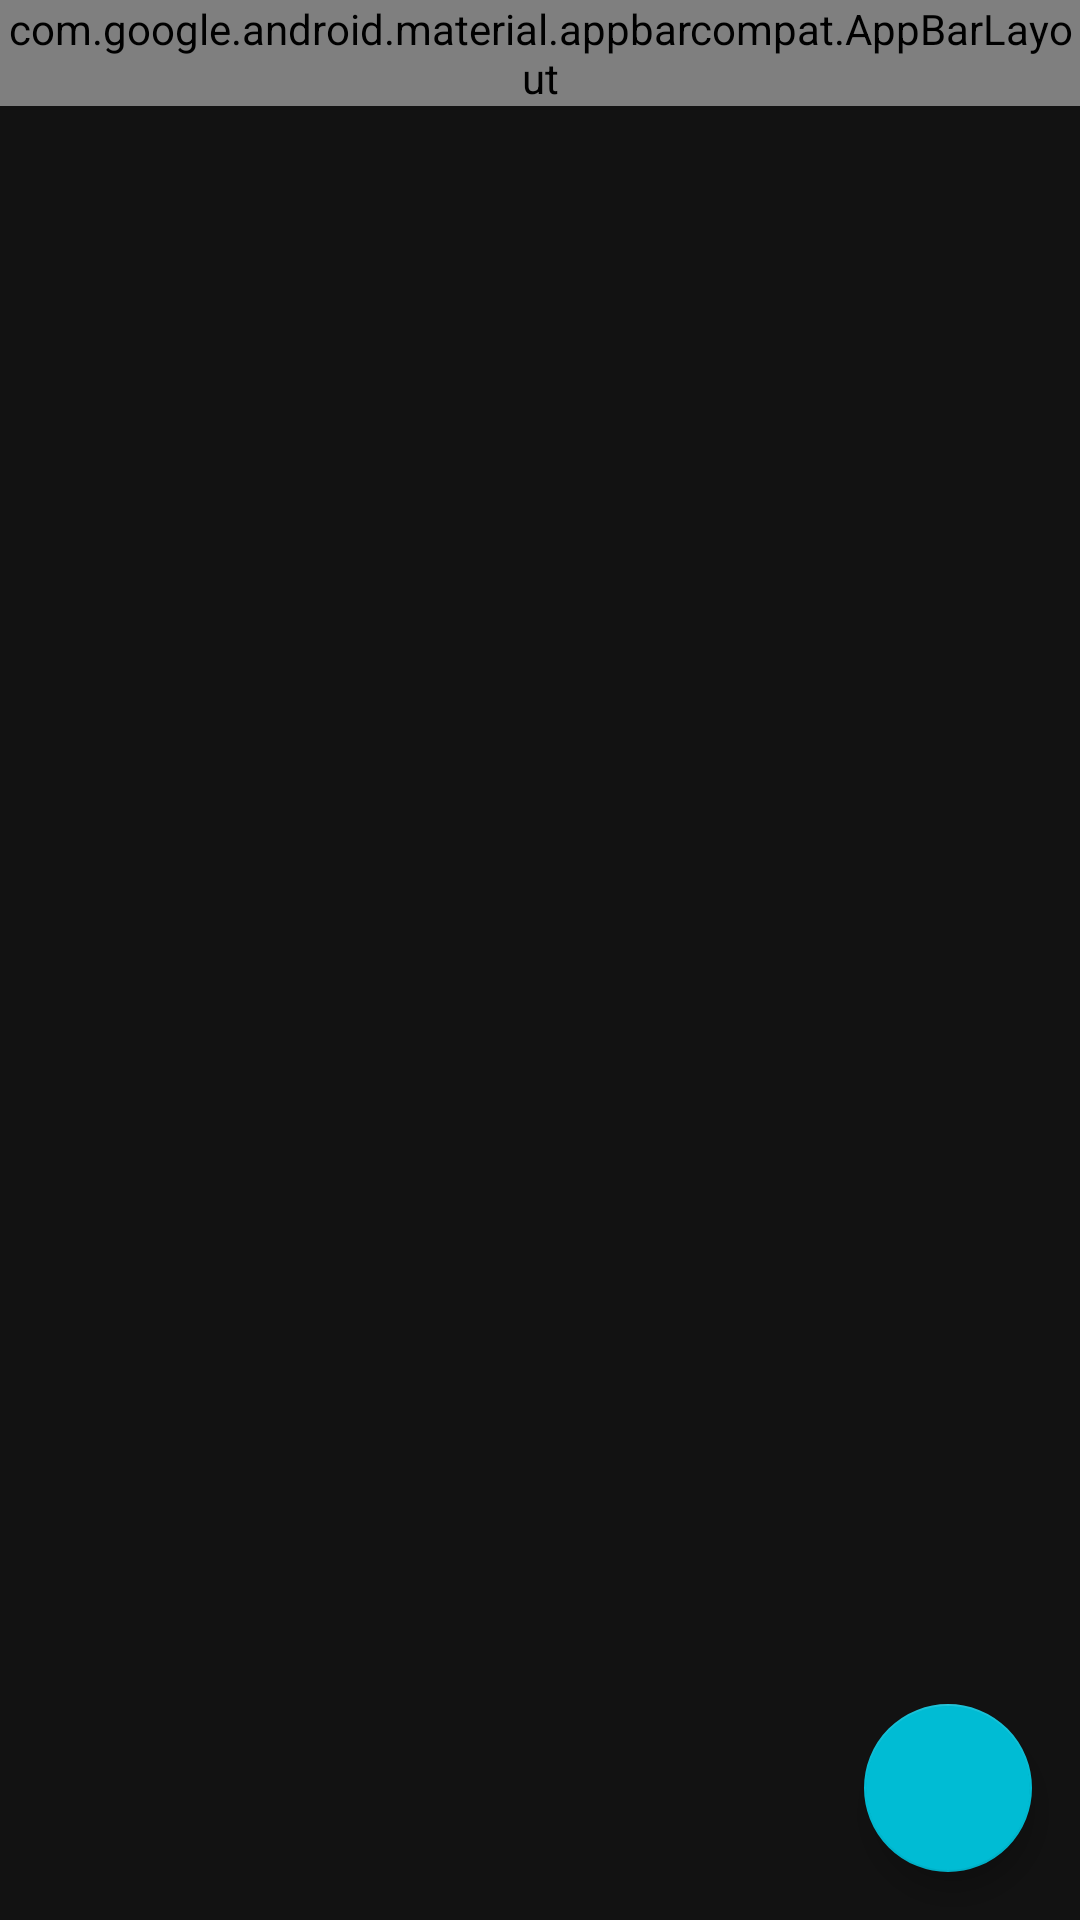

Here is an Android app screen rendered from its layout file. Give the layout XML and the strings, colors and styles it references.
<!-- AndroidManifest.xml: activity theme Theme.AzizGraphics -->
<!-- res/layout/activity_main.xml -->
<?xml version="1.0" encoding="utf-8"?>
<LinearLayout xmlns:android="http://schemas.android.com/apk/res/android"
    xmlns:app="http://schemas.android.com/apk/res-auto"
    android:layout_width="match_parent"
    android:layout_height="match_parent"
    android:background="@color/background_primary"
    android:orientation="vertical">

    
    <com.google.android.material.appbarcompat.AppBarLayout
        android:layout_width="match_parent"
        android:layout_height="wrap_content"
        android:background="@color/background_secondary"
        app:elevation="0dp">

        <androidx.appcompat.widget.Toolbar
            android:id="@+id/toolbar"
            android:layout_width="match_parent"
            android:layout_height="?attr/actionBarSize"
            android:background="@color/background_secondary"
            app:title="@string/main_title"
            app:titleTextColor="@color/text_primary" />

    </com.google.android.material.appbarcompat.AppBarLayout>

    
    <FrameLayout
        android:layout_width="match_parent"
        android:layout_height="0dp"
        android:layout_weight="1">

        
        <LinearLayout
            android:id="@+id/empty_state"
            android:layout_width="match_parent"
            android:layout_height="match_parent"
            android:gravity="center"
            android:orientation="vertical"
            android:visibility="gone">

            <ImageView
                android:layout_width="120dp"
                android:layout_height="120dp"
                android:alpha="0.3"
                android:contentDescription="@string/no_files"
                android:src="@drawable/ic_empty" />

            <TextView
                android:layout_width="wrap_content"
                android:layout_height="wrap_content"
                android:layout_marginTop="16dp"
                android:text="@string/no_files"
                android:textAppearance="@style/TextAppearance.AzizGraphics.Body1"
                android:textColor="@color/text_secondary" />

        </LinearLayout>

        
        <GridView
            android:id="@+id/files_grid"
            android:layout_width="match_parent"
            android:layout_height="match_parent"
            android:columnWidth="120dp"
            android:gravity="center_horizontal"
            android:horizontalSpacing="12dp"
            android:numColumns="auto_fit"
            android:padding="16dp"
            android:verticalSpacing="12dp" />

    </FrameLayout>

    
    <com.google.android.material.floatingactionbutton.FloatingActionButton
        android:id="@+id/fab_add_file"
        android:layout_width="wrap_content"
        android:layout_height="wrap_content"
        android:layout_gravity="bottom|end"
        android:layout_margin="16dp"
        android:contentDescription="@string/add_file"
        android:src="@drawable/ic_add"
        app:backgroundTint="@color/primary"
        app:tint="@color/text_primary" />

</LinearLayout>
<!-- resources referenced by this layout -->
<resources>
  <color name="background_primary">#121212</color>
  <color name="background_secondary">#1E1E1E</color>
  <color name="primary">#00BCD4</color>
  <color name="text_primary">#FFFFFF</color>
  <color name="text_secondary">#B3B3B3</color>
  <!-- drawable ic_empty (drawable) -->
  <?xml version="1.0" encoding="utf-8"?>
  <vector xmlns:android="http://schemas.android.com/apk/res/android"
      android:width="24dp"
      android:height="24dp"
      android:viewportWidth="24"
      android:viewportHeight="24">
      <path
          android:fillColor="#B3B3B3"
          android:pathData="M19,13h-6v6h-2v-6H5v-2h6V5h2v6h6v2z" />
  </vector>
  <string name="add_file">Add File</string>
  <string name="main_title">My Files</string>
  <string name="no_files">No files yet. Add an HTML file to get started.</string>
  <style name="TextAppearance.AzizGraphics.Body1" parent="TextAppearance.MaterialComponents.Body1">
          <item name="android:textColor">@color/text_primary</item>
          <item name="android:textSize">16sp</item>
      </style>
  <style name="Theme.AzizGraphics" parent="Theme.MaterialComponents.NoActionBar">
          <item name="colorPrimary">@color/primary</item>
          <item name="colorPrimaryVariant">@color/primary_dark</item>
          <item name="colorSecondary">@color/accent</item>
          <item name="colorSecondaryVariant">@color/primary_dark</item>
          <item name="android:colorBackground">@color/background_primary</item>
          <item name="android:textColorPrimary">@color/text_primary</item>
          <item name="android:textColorSecondary">@color/text_secondary</item>
          <item name="android:windowBackground">@color/background_primary</item>
          <item name="android:windowLightStatusBar">false</item>
          <item name="android:statusBarColor">@color/background_primary</item>
          <item name="android:navigationBarColor">@color/background_primary</item>
      </style>
  <color name="primary_dark">#0097A7</color>
  <color name="accent">#00BCD4</color>
</resources>
